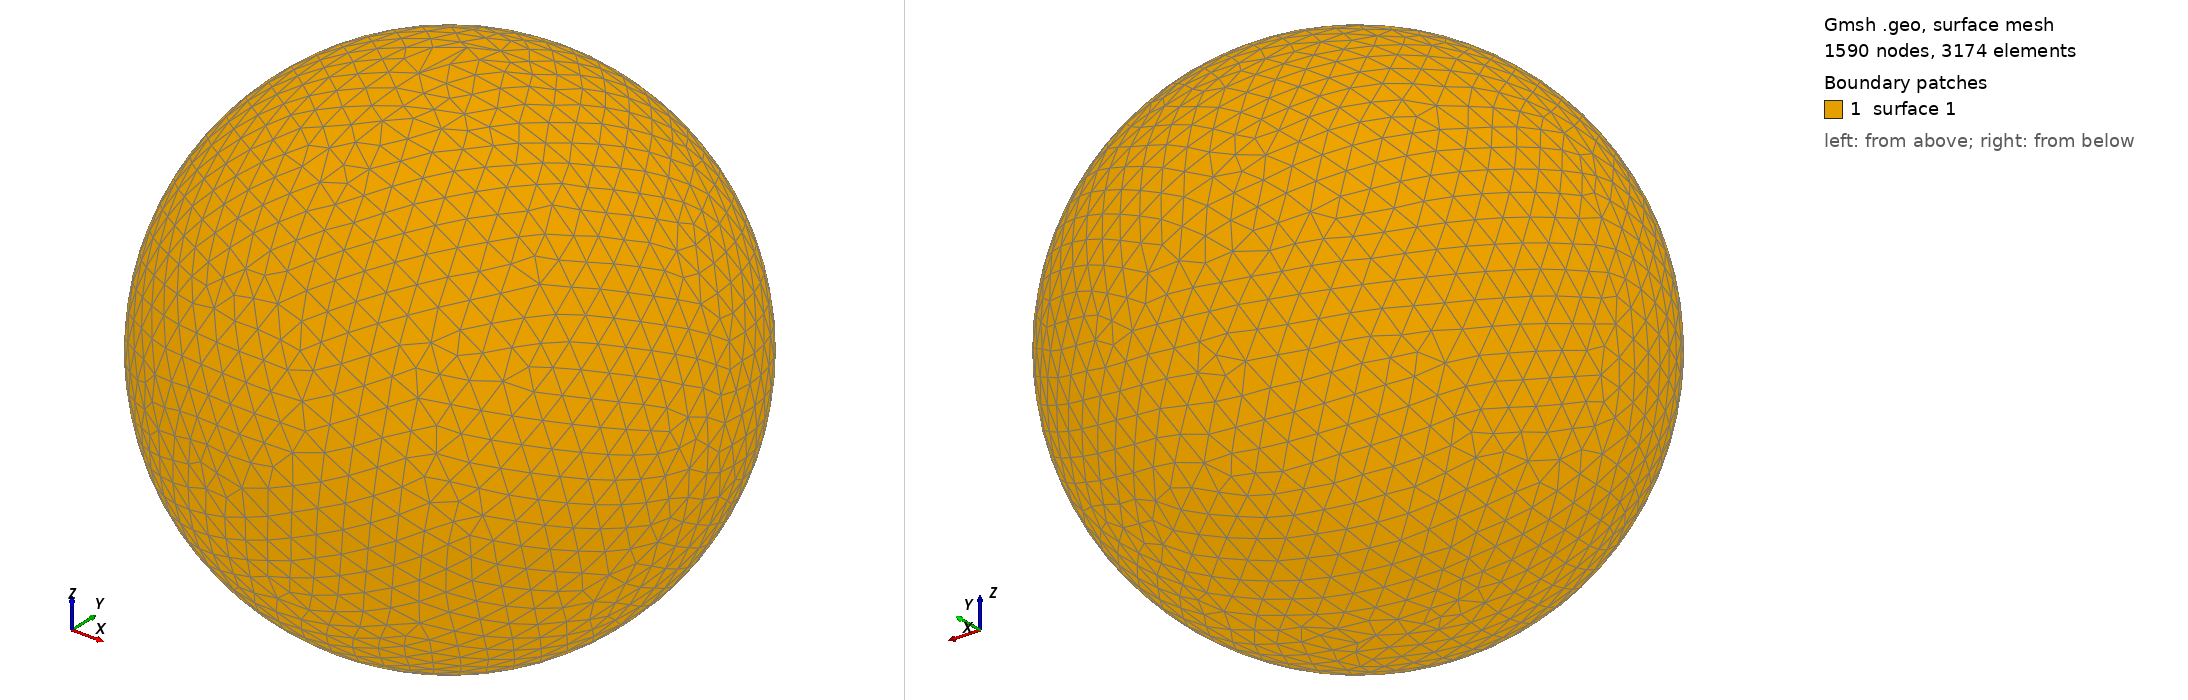

Gmsh geometry script, surface-meshed: 1590 nodes, 3174 surface elements. Boundary patches (legend numbers): 1 surface 1. Left view from above one corner, right view from below the opposite corner. The script declares no physical surfaces, so the legend lists its geometric surfaces. The drawing asked Gmsh for element sizes between 1% and 20% of the model's largest extent; the script's own settings can give other sizes.

=== shot2015.geo (drawn) ===
SetFactory("OpenCASCADE");
Point(1) = {0,0,0,0};
Sphere(1) = {0,0,0,0.11260000};
MeshSize{ PointsOf{ Surface{:}; } } = 0.011260000;
Mesh.ElementOrder=1;
Mesh.Format=39;
